Image classification data set "dataset" (Sergachevaa/flower_shop_ai on GitHub). Class labels (3): anthurium, calla lily, protea.

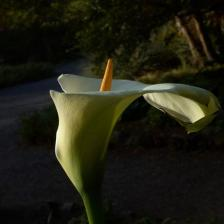
Label: calla lily

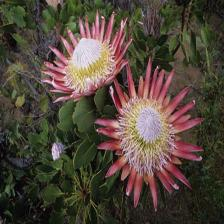
Label: protea

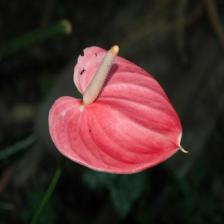
Label: anthurium

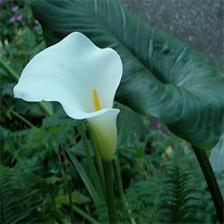
Label: calla lily

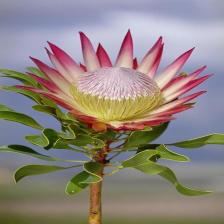
Label: protea

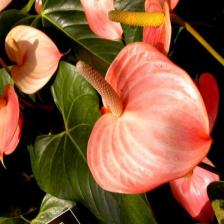
Label: anthurium
